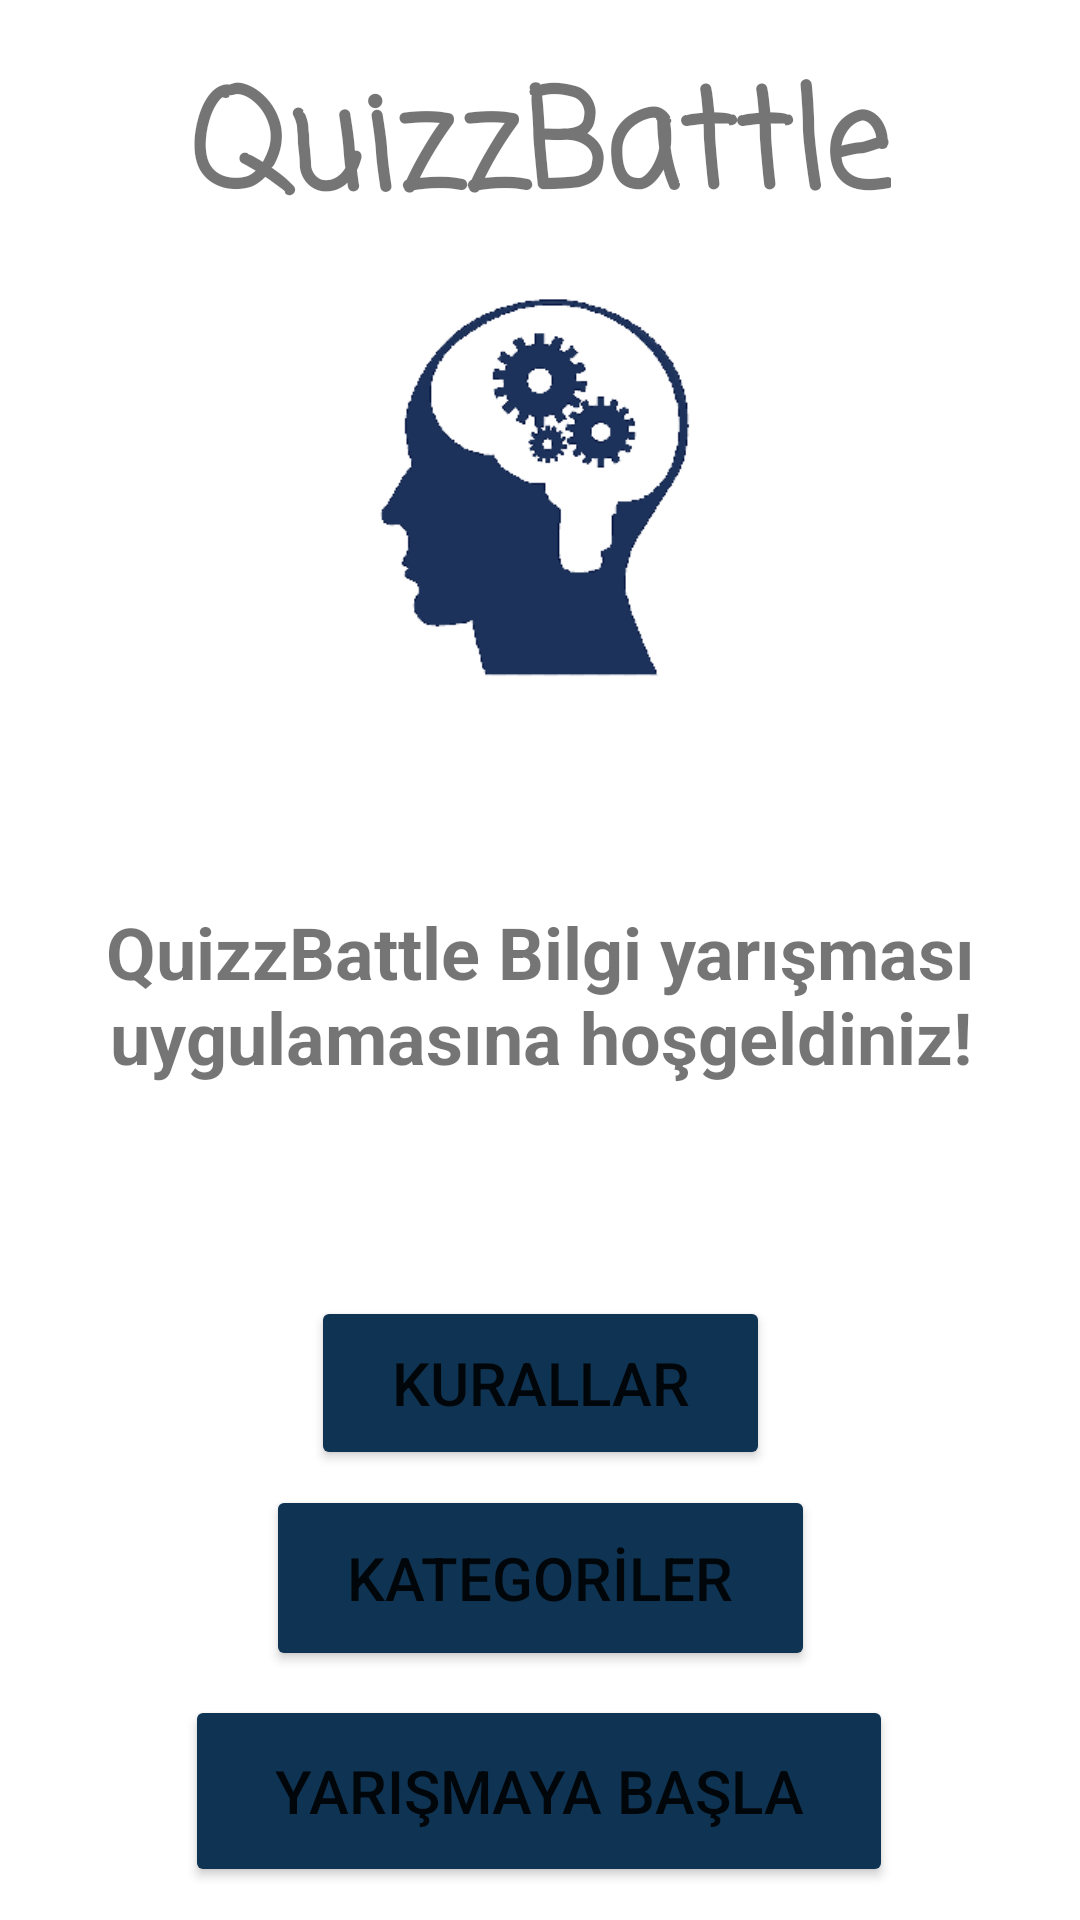

Reconstruct the res/layout file that produces this screen, plus the resources it refers to.
<!-- AndroidManifest.xml: application theme Theme.JavaQuiz -->
<!-- res/layout/activity_main.xml -->
<?xml version="1.0" encoding="utf-8"?>
<androidx.constraintlayout.widget.ConstraintLayout xmlns:android="http://schemas.android.com/apk/res/android"
    xmlns:app="http://schemas.android.com/apk/res-auto"
    xmlns:tools="http://schemas.android.com/tools"
    android:layout_width="match_parent"
    android:layout_height="match_parent"
    android:background="@drawable/indir"
    tools:context=".MainActivity">

    <ImageView
        android:id="@+id/imageView2"
        android:layout_width="270dp"
        android:layout_height="251dp"
        android:layout_marginTop="36dp"
        app:layout_constraintEnd_toEndOf="parent"
        app:layout_constraintStart_toStartOf="parent"
        app:layout_constraintTop_toTopOf="parent"
        app:srcCompat="@drawable/logo" />

    <TextView
        android:id="@+id/textView"
        android:layout_width="wrap_content"
        android:layout_height="wrap_content"
        android:layout_marginTop="16dp"
        android:fontFamily="casual"
        android:text="QuizzBattle"
        android:textSize="45sp"
        android:textStyle="bold"
        app:layout_constraintEnd_toEndOf="parent"
        app:layout_constraintStart_toStartOf="parent"
        app:layout_constraintTop_toTopOf="parent" />

    <Button
        android:id="@+id/buttonKurallar"
        android:layout_width="153dp"
        android:layout_height="58dp"
        android:layout_marginTop="145dp"
        android:backgroundTint="#0F3453"
        android:onClick="onClickKural"
        android:text="KURALLAR"
        android:textSize="20dp"
        app:cornerRadius="12dp"
        app:layout_constraintEnd_toEndOf="parent"
        app:layout_constraintStart_toStartOf="parent"
        app:layout_constraintTop_toBottomOf="@+id/imageView2" />

    <Button
        android:id="@+id/buttonKategori"
        android:layout_width="183dp"
        android:layout_height="62dp"
        android:layout_marginTop="208dp"
        android:backgroundTint="#0F3453"
        android:onClick="onClickKural"
        android:text="KATEGORİLER"
        android:textSize="20dp"
        app:cornerRadius="12dp"
        app:layout_constraintEnd_toEndOf="parent"
        app:layout_constraintStart_toStartOf="parent"
        app:layout_constraintTop_toBottomOf="@+id/imageView2" />

    <Button
        android:id="@+id/button2"
        android:layout_width="236dp"
        android:layout_height="64dp"
        android:layout_marginTop="75dp"
        android:backgroundTint="#0F3453"
        android:text="YARIŞMAYA BAŞLA"
        android:textSize="20dp"
        app:cornerRadius="12dp"
        app:layout_constraintEnd_toEndOf="parent"
        app:layout_constraintHorizontal_bias="0.497"
        app:layout_constraintStart_toStartOf="parent"
        app:layout_constraintTop_toBottomOf="@+id/buttonKurallar" />

    <TextView
        android:id="@+id/textView11"
        android:layout_width="329dp"
        android:layout_height="69dp"
        android:layout_marginStart="38dp"
        android:layout_marginTop="14dp"
        android:layout_marginEnd="38dp"
        android:text="QuizzBattle Bilgi yarışması uygulamasına hoşgeldiniz!"
        android:textAlignment="center"
        android:textSize="24sp"
        android:textStyle="bold"
        app:layout_constraintEnd_toEndOf="parent"
        app:layout_constraintStart_toStartOf="parent"
        app:layout_constraintTop_toBottomOf="@+id/imageView2" />
</androidx.constraintlayout.widget.ConstraintLayout>
<!-- resources referenced by this layout -->
<resources>
  <!-- drawable logo: png bitmap (drawable, 19772 bytes) -->
  <style name="Theme.JavaQuiz" parent="Theme.MaterialComponents.DayNight.NoActionBar">
          
          <item name="colorPrimary">@color/purple_500</item>
          <item name="colorPrimaryVariant">@color/purple_700</item>
          <item name="colorOnPrimary">@color/white</item>
          
          <item name="colorSecondary">@color/teal_200</item>
          <item name="colorSecondaryVariant">@color/teal_700</item>
          <item name="colorOnSecondary">@color/black</item>
          
          <item name="android:statusBarColor">?attr/colorPrimaryVariant</item>
          <item name="windowNoTitle">true</item>
          <item name="windowActionBar">false</item>
          
      </style>
  <color name="purple_500">#FF6200EE</color>
  <color name="purple_700">#FF3700B3</color>
  <color name="white">#FFFFFFFF</color>
  <color name="teal_200">#FF03DAC5</color>
  <color name="teal_700">#FF018786</color>
  <color name="black">#FF000000</color>
</resources>
